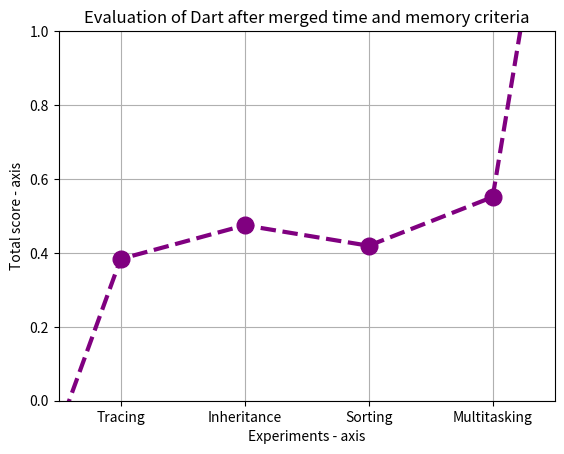

Write the Python code that produced this figure.
import math

import matplotlib.pyplot as plt

# tracing = sum([-3, 0.67, 125, -2])
# inheritance = sum([-3, 0.94, 172, -2])
# sort = sum([-3, 0.88, 130, -2])
# multi = sum([-3, 1.8, 131, -1])

tracing1 = (1/(1+ math.exp(-0.01*(125-83.5))))
inheritance1 = (1/(1+ math.exp(-0.01*(172-83.5))))
sort1 = (1/(1+ math.exp(-0.01*(130-83.5))))
multi1 = (1/(1+ math.exp(-0.01*(131-83.5))))

tracing = (((0.67-0.09)/(3.61-0.09))+tracing1)/2
inheritance = (((0.94-0.09)/(3.61-0.09))+inheritance1)/2
sort = (((0.88-0.09)/(3.61-0.09))+sort1)/2
multi = (((1.8-0.09)/(3.61-0.09))+multi1)/2


# x axis values
x = [-1, 2, 4, 6, 8, 1000]
# corresponding y axis values
y = [-1, tracing, inheritance, sort, multi, 1000]

plt.xticks(x, [None, "Tracing", "Inheritance", "Sorting", "Multitasking", None])

# plotting the points 
plt.plot(x, y, color='purple', linestyle='dashed', linewidth=3,
         marker='o', markerfacecolor='purple', markersize=12, label = "Dart")

# setting x and y axis range
plt.ylim(0, 1)
plt.xlim(1, 9)
plt.grid(True)
# naming the x axis
plt.xlabel('Experiments - axis')
# naming the y axis
plt.ylabel('Total score - axis')

# giving a title to my graph
plt.title('Evaluation of Dart after merged time and memory criteria')

# function to show the plot
# plt.show()
